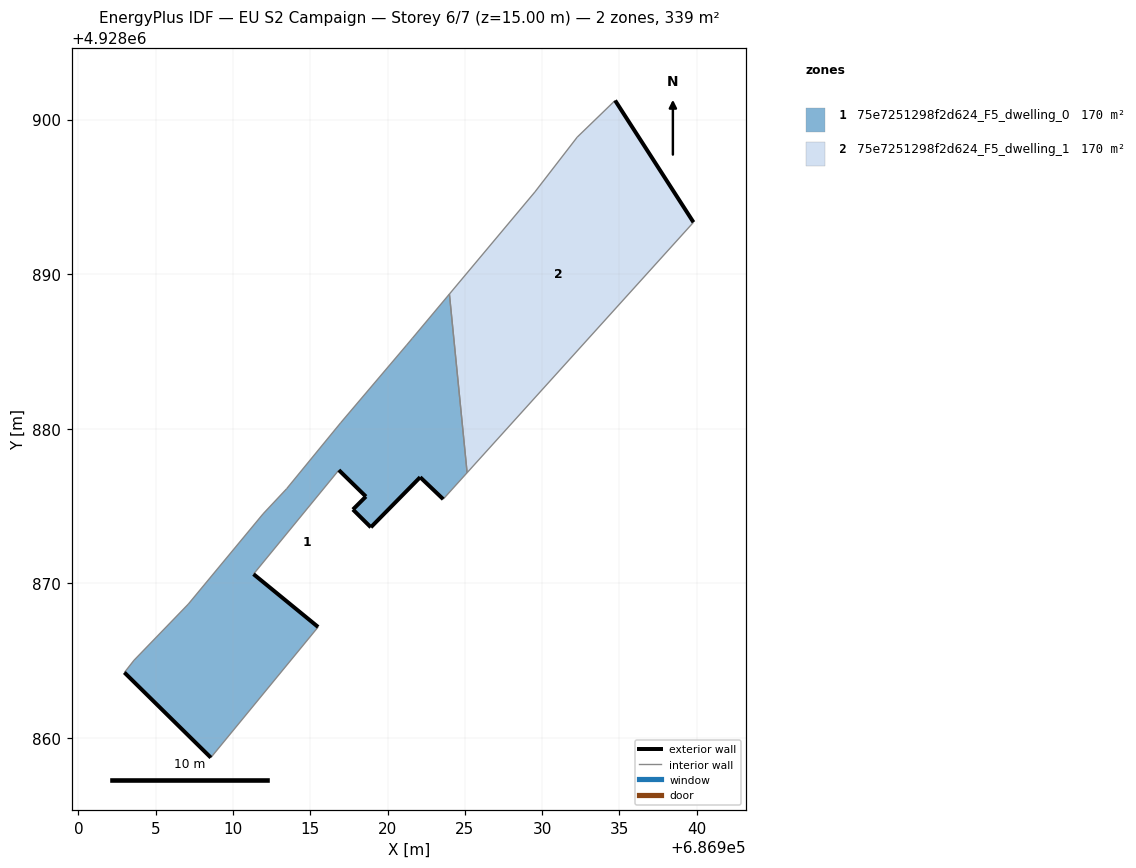
=== STOREY PLAN SPEC (per zone: floor XY polygon, exterior-wall plan segments, windows/doors) ===
zone 1: 75e7251298f2d624_F5_dwelling_0  (169.7 m²)
  floor: (686915.51, 4928867.17) (686911.33, 4928870.59) (686916.85, 4928877.32) (686918.60, 4928875.61) (686917.76, 4928874.77) (686918.92, 4928873.62) (686922.11, 4928876.86) (686923.60, 4928875.44) (686925.15, 4928877.16) (686924.00, 4928888.71) (686921.60, 4928885.84) (686921.23, 4928885.40) (686916.96, 4928880.37) (686913.47, 4928876.11) (686911.95, 4928874.49) (686907.11, 4928868.65) (686903.60, 4928865.02) (686902.97, 4928864.23) (686908.57, 4928858.72)
  exterior wall: (686911.33, 4928870.59) – (686915.51, 4928867.17)  [5.4 m]
  exterior wall: (686908.57, 4928858.72) – (686902.97, 4928864.23)  [7.8 m]
  exterior wall: (686923.60, 4928875.44) – (686922.11, 4928876.86)  [2.1 m]
  exterior wall: (686922.11, 4928876.86) – (686918.92, 4928873.62)  [4.5 m]
  exterior wall: (686918.92, 4928873.62) – (686917.76, 4928874.77)  [1.6 m]
  exterior wall: (686917.76, 4928874.77) – (686918.60, 4928875.61)  [1.2 m]
  exterior wall: (686918.60, 4928875.61) – (686916.85, 4928877.32)  [2.4 m]
  interior walls: 12
zone 2: 75e7251298f2d624_F5_dwelling_1  (169.7 m²)
  floor: (686925.15, 4928877.16) (686939.79, 4928893.35) (686934.72, 4928901.23) (686932.27, 4928898.86) (686929.53, 4928895.31) (686924.00, 4928888.71)
  exterior wall: (686934.72, 4928901.23) – (686939.79, 4928893.35)  [9.4 m]
  interior walls: 5

=== DERIVED (storey summary) ===
Building: EU S2 Campaign
Storey: 6 of 7  (floor level z = 15.00 m)
Storey gross floor area: 339.5 m²
Zones on this storey: 2
  - 75e7251298f2d624_F5_dwelling_0: floor 169.7 m²; exterior wall 25.1 m (75.4 m²); WWR 0.0%
  - 75e7251298f2d624_F5_dwelling_1: floor 169.7 m²; exterior wall 9.4 m (28.1 m²); WWR 0.0%
Zone adjacency (shared interzone walls):
  - 75e7251298f2d624_F5_dwelling_0 ↔ 75e7251298f2d624_F5_dwelling_1